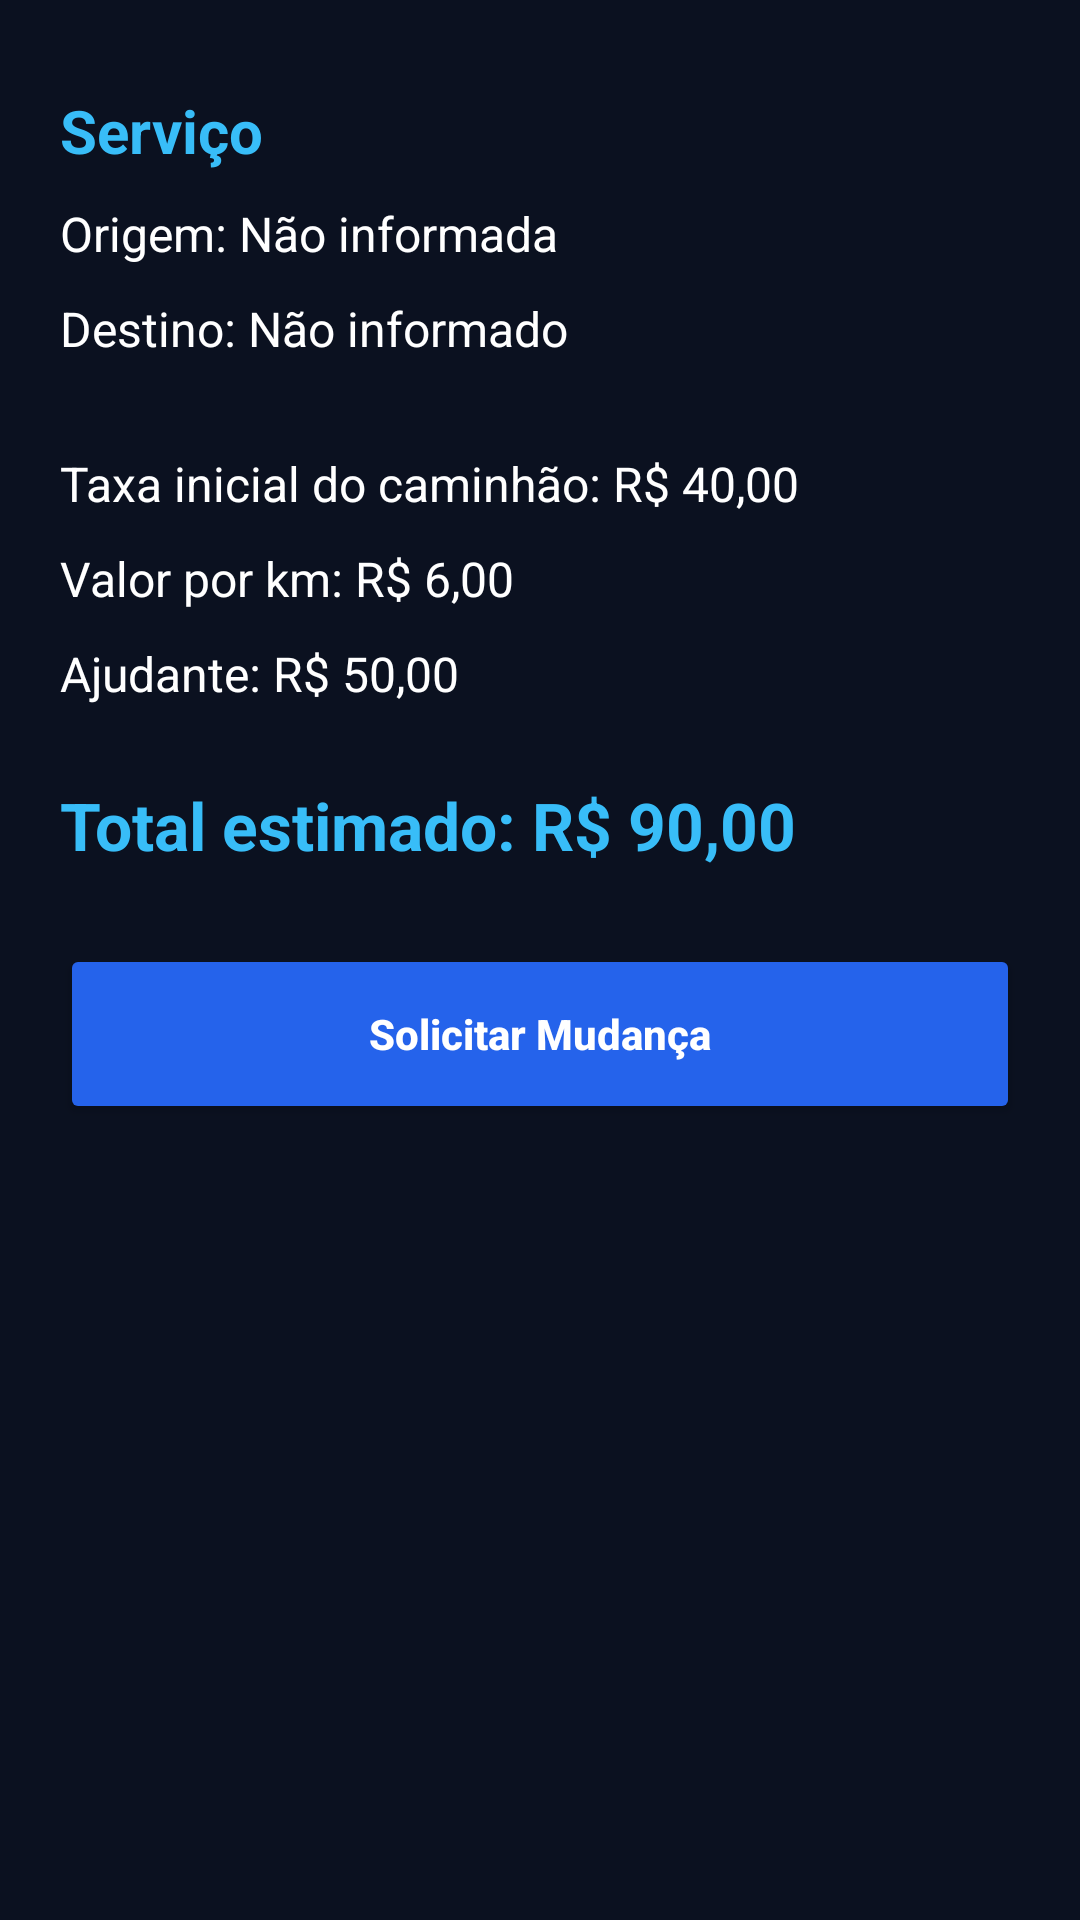

Android layout source for this screen:
<!-- AndroidManifest.xml: application theme Theme.Paceirodemudanca -->
<!-- res/layout/activity_pedido.xml -->
<?xml version="1.0" encoding="utf-8"?>
<ScrollView xmlns:android="http://schemas.android.com/apk/res/android"
    android:layout_width="match_parent"
    android:layout_height="match_parent"
    android:background="#0B1120">

    <LinearLayout
        android:layout_width="match_parent"
        android:layout_height="wrap_content"
        android:orientation="vertical"
        android:padding="20dp">

        <TextView
            android:id="@+id/txtServico"
            android:layout_width="wrap_content"
            android:layout_height="wrap_content"
            android:text="Serviço"
            android:textColor="#38BDF8"
            android:textSize="20sp"
            android:textStyle="bold"
            android:layout_marginTop="10dp"/>

        <TextView
            android:id="@+id/txtOrigem"
            android:layout_width="wrap_content"
            android:layout_height="wrap_content"
            android:text="Origem: Não informada"
            android:textColor="#FFFFFF"
            android:textSize="16sp"
            android:layout_marginTop="10dp"/>

        <TextView
            android:id="@+id/txtDestino"
            android:layout_width="wrap_content"
            android:layout_height="wrap_content"
            android:text="Destino: Não informado"
            android:textColor="#FFFFFF"
            android:textSize="16sp"
            android:layout_marginTop="10dp"/>

        <TextView
            android:layout_width="wrap_content"
            android:layout_height="wrap_content"
            android:text="Taxa inicial do caminhão: R$ 40,00"
            android:textColor="#FFFFFF"
            android:textSize="16sp"
            android:layout_marginTop="30dp"/>

        <TextView
            android:layout_width="wrap_content"
            android:layout_height="wrap_content"
            android:text="Valor por km: R$ 6,00"
            android:textColor="#FFFFFF"
            android:textSize="16sp"
            android:layout_marginTop="10dp"/>

        <TextView
            android:id="@+id/txtAjudante"
            android:layout_width="wrap_content"
            android:layout_height="wrap_content"
            android:text="Ajudante: R$ 50,00"
            android:textColor="#FFFFFF"
            android:textSize="16sp"
            android:layout_marginTop="10dp"/>

        <TextView
            android:id="@+id/txtTotal"
            android:layout_width="wrap_content"
            android:layout_height="wrap_content"
            android:text="Total estimado: R$ 90,00"
            android:textColor="#38BDF8"
            android:textSize="22sp"
            android:textStyle="bold"
            android:layout_marginTop="25dp"/>

        <Button
            android:id="@+id/btnSolicitar"
            android:layout_width="match_parent"
            android:layout_height="60dp"
            android:layout_marginTop="25dp"
            android:text="Solicitar Mudança"
            android:textAllCaps="false"
            android:textColor="#FFFFFF"
            android:textStyle="bold"
            android:backgroundTint="#2563EB"/>

    </LinearLayout>

</ScrollView>
<!-- resources referenced by this layout -->
<resources>
  <style name="Theme.Paceirodemudanca" parent="Base.Theme.Paceirodemudanca" />
  <style name="Base.Theme.Paceirodemudanca" parent="Theme.Material3.DayNight.NoActionBar">
          
          
      </style>
</resources>
